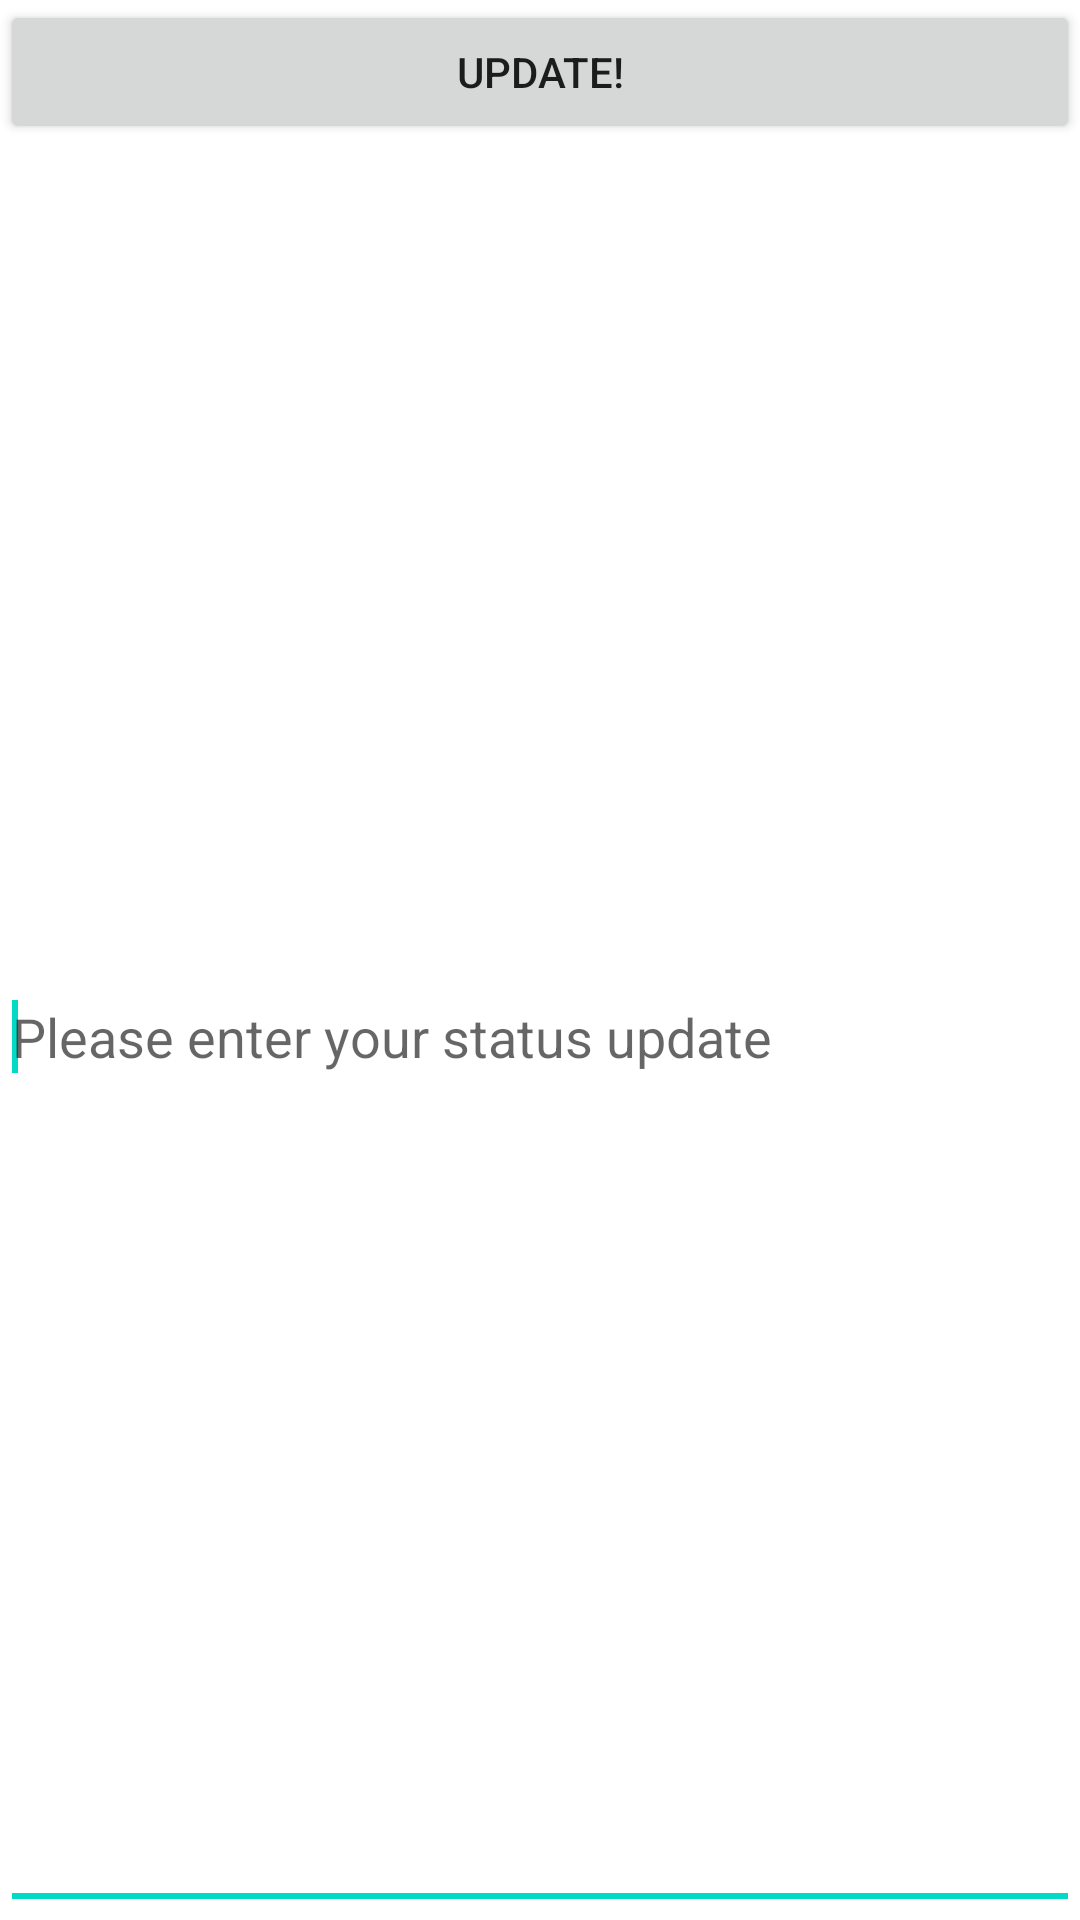

Reconstruct the res/layout file that produces this screen, plus the resources it refers to.
<!-- AndroidManifest.xml: fallback theme Theme.MaterialComponents.DayNight.NoActionBar -->
<!-- res/layout/status.xml -->
<?xml version="1.0" encoding="utf-8"?>
<LinearLayout xmlns:android="http://schemas.android.com/apk/res/android"
    android:layout_width="fill_parent"
    android:layout_height="fill_parent"
    android:orientation="vertical" >

    <Button
        android:onClick="onClick"
        android:layout_width="match_parent"
        android:layout_height="wrap_content"
        android:text="@string/button_update" />

    <EditText
        android:id="@+id/edit_status"
        android:layout_width="match_parent"
        android:layout_height="match_parent"
        android:layout_weight="1"
        android:hint="@string/hint" >

        <requestFocus />
    </EditText>

</LinearLayout>
<!-- resources referenced by this layout -->
<resources>
  <string name="button_update">Update!</string>
  <string name="hint">Please enter your status update</string>
</resources>
